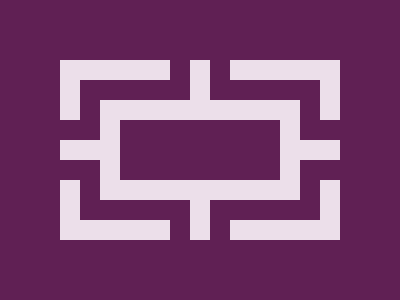

Recreate this image using only HTML and CSS.

<div></div>
<div a></div>
<div b></div>
<div c></div>

<style>
  body {
    background: #602054;
  }
  div {
    width: 240px;
    height: 140px;
    background: #602054;
    border: 20px solid #ECDFEA;
    position: absolute;
    top: 50%;
    left: 50%;
    transform: translate(-50%, -50%);
  }
  div[a],div[b] {
    border: 20px solid #602054;
    background: #ECDFEA;
  }
  div[a] {
    width: 20px;
    height: 180px;

  }
  div[b] {
    width: 280px;
    height: 20px;
  }
  div[c] {
    width: 160px;
    height: 60px;
  }
</style>